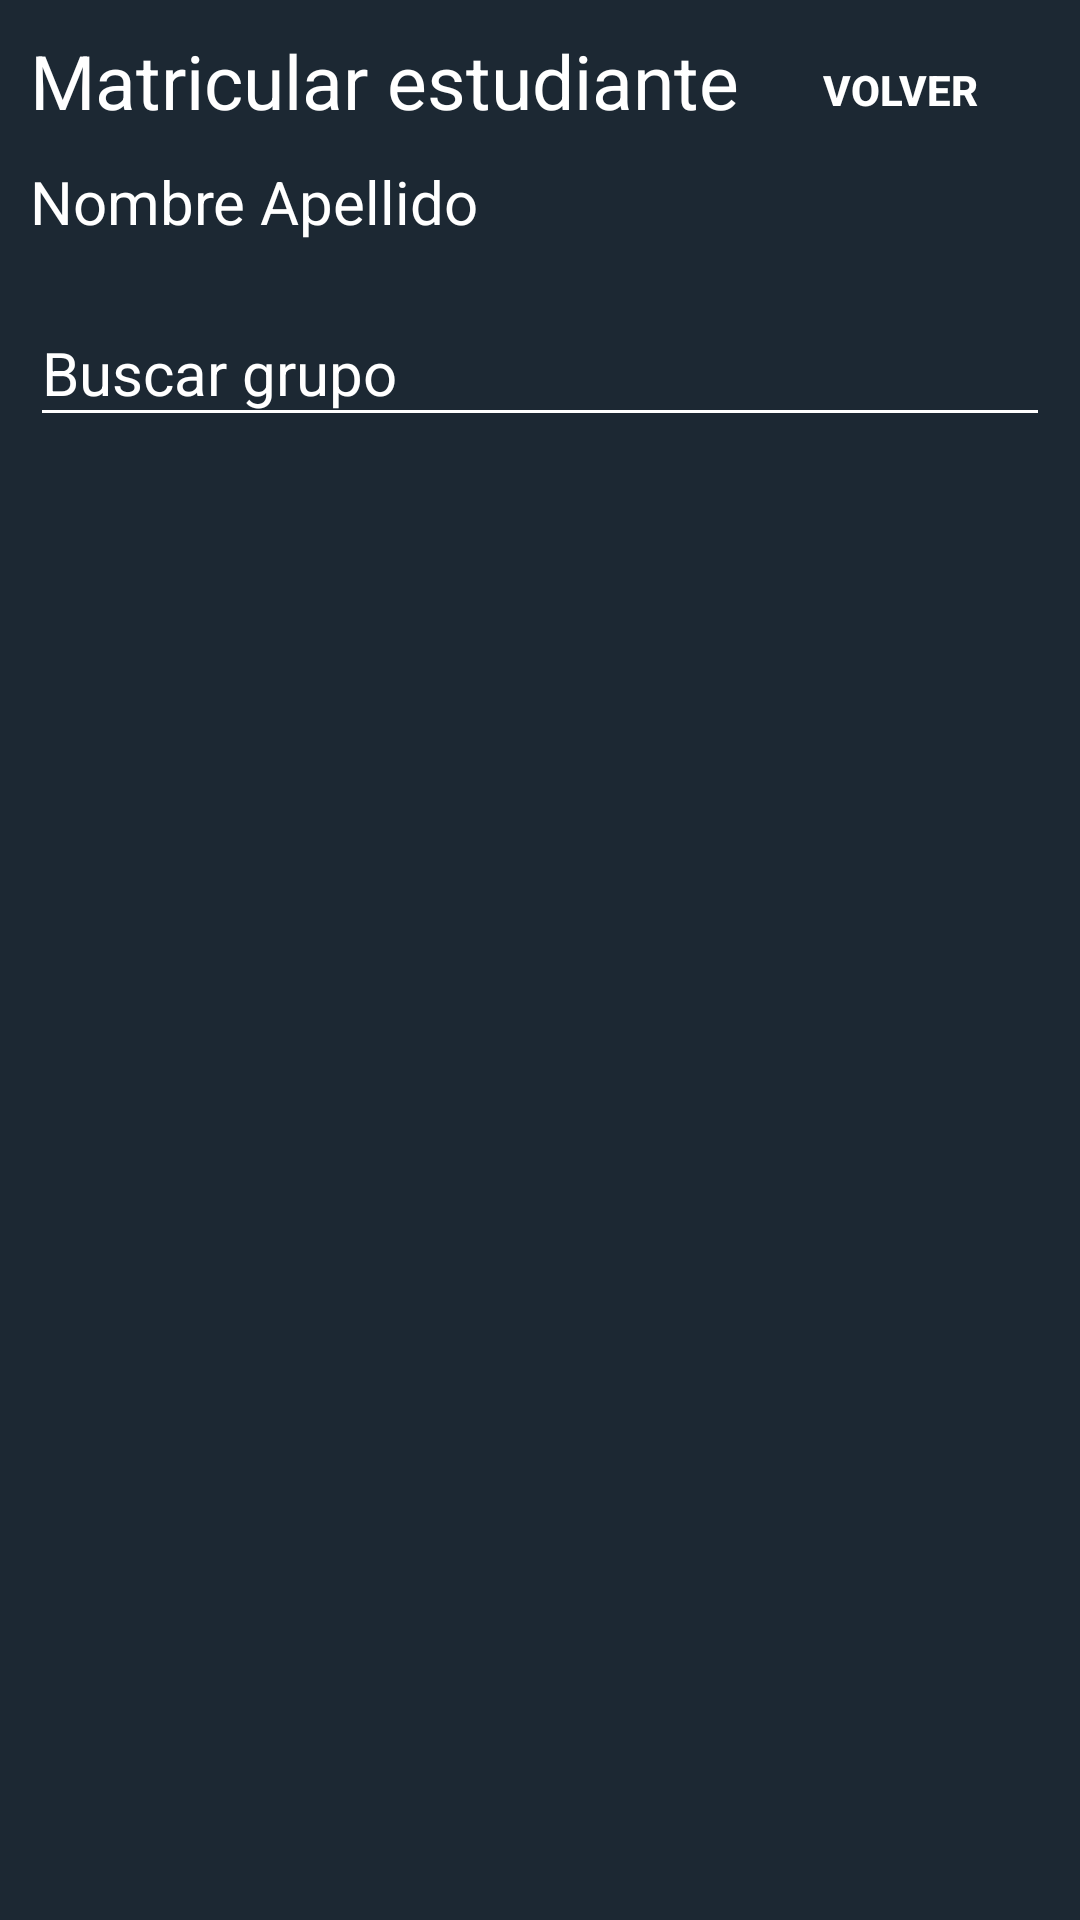

Here is an Android app screen rendered from its layout file. Give the layout XML and the strings, colors and styles it references.
<!-- AndroidManifest.xml: application theme AppTheme -->
<!-- res/layout/layout_matricular.xml -->
<?xml version="1.0" encoding="utf-8"?>
<RelativeLayout xmlns:android="http://schemas.android.com/apk/res/android"
    xmlns:app="http://schemas.android.com/apk/res-auto"
    xmlns:tools="http://schemas.android.com/tools"
    android:layout_width="match_parent"
    android:layout_height="match_parent"
    android:background="@color/DarkBackground"
    tools:context=".Activities.AdminActivity">


    <RelativeLayout
        android:id="@+id/rl_admin_content"
        android:layout_width="match_parent"
        android:layout_height="wrap_content">

        <TextView
            android:id="@+id/txt_admin2_titulo"
            android:layout_width="match_parent"
            android:layout_height="wrap_content"
            android:layout_marginHorizontal="10dp"
            android:layout_marginTop="10dp"
            android:layout_marginBottom="10dp"
            android:text="Matricular estudiante"
            android:textColor="@color/whiteTextColor"
            android:textSize="25dp"></TextView>

        <TextView
            android:id="@+id/txt_admin2_subtitulo"
            android:layout_width="match_parent"
            android:layout_height="wrap_content"
            android:layout_marginHorizontal="10dp"
            android:text="Nombre Apellido"
            android:textColor="@color/whiteTextColor"
            android:textSize="20dp"
            android:layout_below="@+id/txt_admin2_titulo"></TextView>

        <Button
            style="@style/loginButton"
            android:layout_width="100dp"
            android:layout_height="30dp"
            android:layout_alignParentRight="true"
            android:layout_gravity="center"
            android:layout_marginHorizontal="10dp"
            android:layout_marginTop="15dp"
            android:onClick="returnLocalMain"
            android:text="Volver" />


        <com.google.android.material.textfield.TextInputLayout
            android:id="@+id/txt_admin2_tag"
            style="@style/parent"
            android:layout_marginHorizontal="10dp"
            android:layout_marginTop="10dp"
            android:layout_below="@+id/txt_admin2_subtitulo">
            <EditText
                android:id="@+id/edt_admin2_filtro"
                style="@style/modifiedEditText"
                android:inputType="text"
                android:maxLines="1"
                android:textSize="20dp"
                android:hint="Buscar grupo"/>
        </com.google.android.material.textfield.TextInputLayout>

        <ListView
            android:id="@+id/ls_admin2_grupos"
            android:layout_width="match_parent"
            android:layout_height="wrap_content"
            android:layout_below="@+id/txt_admin2_tag"
            android:layout_marginHorizontal="20dp"
            android:layout_marginVertical="10dp"
            android:dividerHeight="10dp"></ListView>

    </RelativeLayout>

</RelativeLayout>
<!-- resources referenced by this layout -->
<resources>
  <color name="DarkBackground">#1C2833</color>
  <color name="whiteTextColor">#fff</color>
  <style name="loginButton" parent="viewParent">
          <item name="android:background">@drawable/login_button_bk</item>
          <item name="android:textColor">@color/whiteTextColor</item>
          <item name="android:textStyle">bold</item>
      </style>
  <style name="modifiedEditText" parent="parent">
          <item name="android:textSize">@dimen/newsMoreTextSize</item>
          <item name="android:backgroundTint">@color/primaryTextColor</item>
      </style>
  <style name="parent">
          <item name="android:layout_width">match_parent</item>
          <item name="android:layout_height">wrap_content</item>
      </style>
  <style name="AppTheme" parent="Theme.AppCompat.Light.NoActionBar">
          
          <item name="colorPrimary">@color/colorPrimary</item>
          <item name="colorPrimaryDark">@color/colorPrimaryDark</item>
          <item name="colorAccent">@color/colorAccent</item>
          <item name="android:textColorHint">@color/colorPrimary</item>
      </style>
  <style name="viewParent">
          <item name="android:layout_width">wrap_content</item>
          <item name="android:layout_height">wrap_content</item>
      </style>
  <dimen name="newsMoreTextSize">12sp</dimen>
  <color name="primaryTextColor">#fff</color>
  <color name="colorPrimary">#fff</color>
  <color name="colorPrimaryDark">#2980B9</color>
  <color name="colorAccent">#00A5FF</color>
</resources>
